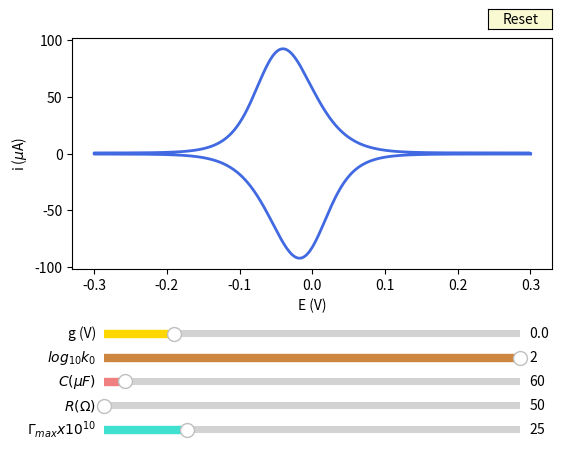

Python code for this plot:
# -*- coding: utf-8 -*-
"""
Created on Wed Dec  9 10:48:36 2020

[redacted]
"""

#VC electroadsorción

#Librerias
import numpy as np
from scipy.integrate import odeint
import matplotlib.pyplot as plt
from matplotlib.widgets import Slider, Button

#Constantes  Unidades 
alpha=0.5                    #Factor de simetría
n=1                          #Número de e-
F=96470        #C/mol
R=8.314        #J/(mol*K)
T=300          #K
v=0.05         #V/s          #Velocidad de barrido
Cb=0.001                     #Relación adimensional concentraciones C*/C0
E0=0.15        #V            #Potencial estandar
Ei=0.3         #V            #Potencial inicial
Ef=-0.3        #V            #Potencial final
p=n*F/(R*T)
tf=(Ei-Ef)/v   #s            #Tiempo un barrido del experimento

#Variables interactivas
g=0.0          #V            #Parámetro de interacción Frumkin
k0=100         #s**-1        #Cte transferencia de carga
C=1e-5         #C/(V*cm**2)  #Capacitancia doble capa eléctrica
Rs=1           #ohm          #Resistencia de la sln
gam=2e-9       #mol/cm**2    #Máximo moles adsorbidas superficie


def sol(g, k0, C, Rs, gam):
    def Adsorp(var,t):
        iT = var[0]
        theta = var[1]
        if t < tf:
            E = Ei - v*t       #Barrido Catódico
            s=1
        else:
            E = Ef + v*(t-tf)  #Barrido Anódico
            s=-1 
        eta=E-E0
        kred=k0*np.exp(-alpha*p*(eta+g*theta+Rs*iT))
        kox=k0*np.exp((1-alpha)*p*(eta+g*theta+Rs*iT))
        dtheta = Cb*(1-theta)*kred-theta*kox
        di = s*v/Rs-iT/(Rs*C)+(n*F*gam*dtheta)/(Rs*C)
        return [di,dtheta]    
    #Vectores
    t = np.linspace(0,2*tf,1000)               #Tiempo
    var0 = [0,0]                               #Variables iniciales
    var = odeint(Adsorp, var0, t)              #Solución
    E1 = np.linspace(0.3, -0.3, 500)           
    E2 = np.linspace(-0.3, 0.3, 500)           
    Ev = np.concatenate((E1,E2), axis=0)       #Potencial
    return Ev, var[:,0]*1e6

y = sol(g, k0, C, Rs, gam)

#Gráfica
fig, ax = plt.subplots()    
plt.subplots_adjust(left=0.15, bottom=0.4)
L1,=ax.plot(y[0], y[1], lw=2, color='royalblue')
ax.set(xlabel='E (V)', ylabel='i ($\mu$A)')


#Sliders
axg = plt.axes([0.20, 0.25, 0.65, 0.03], facecolor='lemonchiffon')
sg = Slider(axg, 'g (V)', -0.1, 0.5, valinit=0, valstep=0.05, color='gold')

axk0 = plt.axes([0.20, 0.20, 0.65, 0.03], facecolor='beige')
sk0 = Slider(axk0, '$log_{10} k_0$', -2, 2, valinit=2, valstep=0.5, color='peru')

axC = plt.axes([0.20, 0.15, 0.65, 0.03], facecolor='mistyrose')
sC = Slider(axC, '$C (\mu F)$', 10, 1010, valinit=50, valstep=50, color='lightcoral')

axRs = plt.axes([0.20, 0.1, 0.65, 0.03], facecolor='lavender')
sRs = Slider(axRs, '$R (\Omega)$', 50, 1000, valinit=1, valstep=50, color='cornflowerblue')

axGa = plt.axes([0.20, 0.05, 0.65, 0.03], facecolor='lightcyan')
sGa = Slider(axGa, '$\Gamma_{max} x10^{10}$', 5, 105, valinit=20, valstep=10, color='turquoise')


def update(val):
    k=sol(sg.val, 10**sk0.val, sC.val*1e-6, sRs.val, sGa.val*1e-10)
    L1.set_ydata(k[1])
    L1.set_xdata(k[0])
    ax.set_ylim(k[1].min(), k[1].max())
    ax.set_xlim(k[0].min(), k[0].max())
    fig.canvas.draw_idle()

sg.on_changed(update)
sk0.on_changed(update)
sC.on_changed(update)
sRs.on_changed(update)
sGa.on_changed(update)

resetax = plt.axes([0.8, 0.9, 0.1, 0.04])
button = Button(resetax, 'Reset', color='lightgoldenrodyellow', hovercolor='0.975')


def reset(event):
    sg.reset()
    sk0.reset()
    sC.reset()
    sRs.reset()
    sGa.reset()
button.on_clicked(reset)


plt.show()
